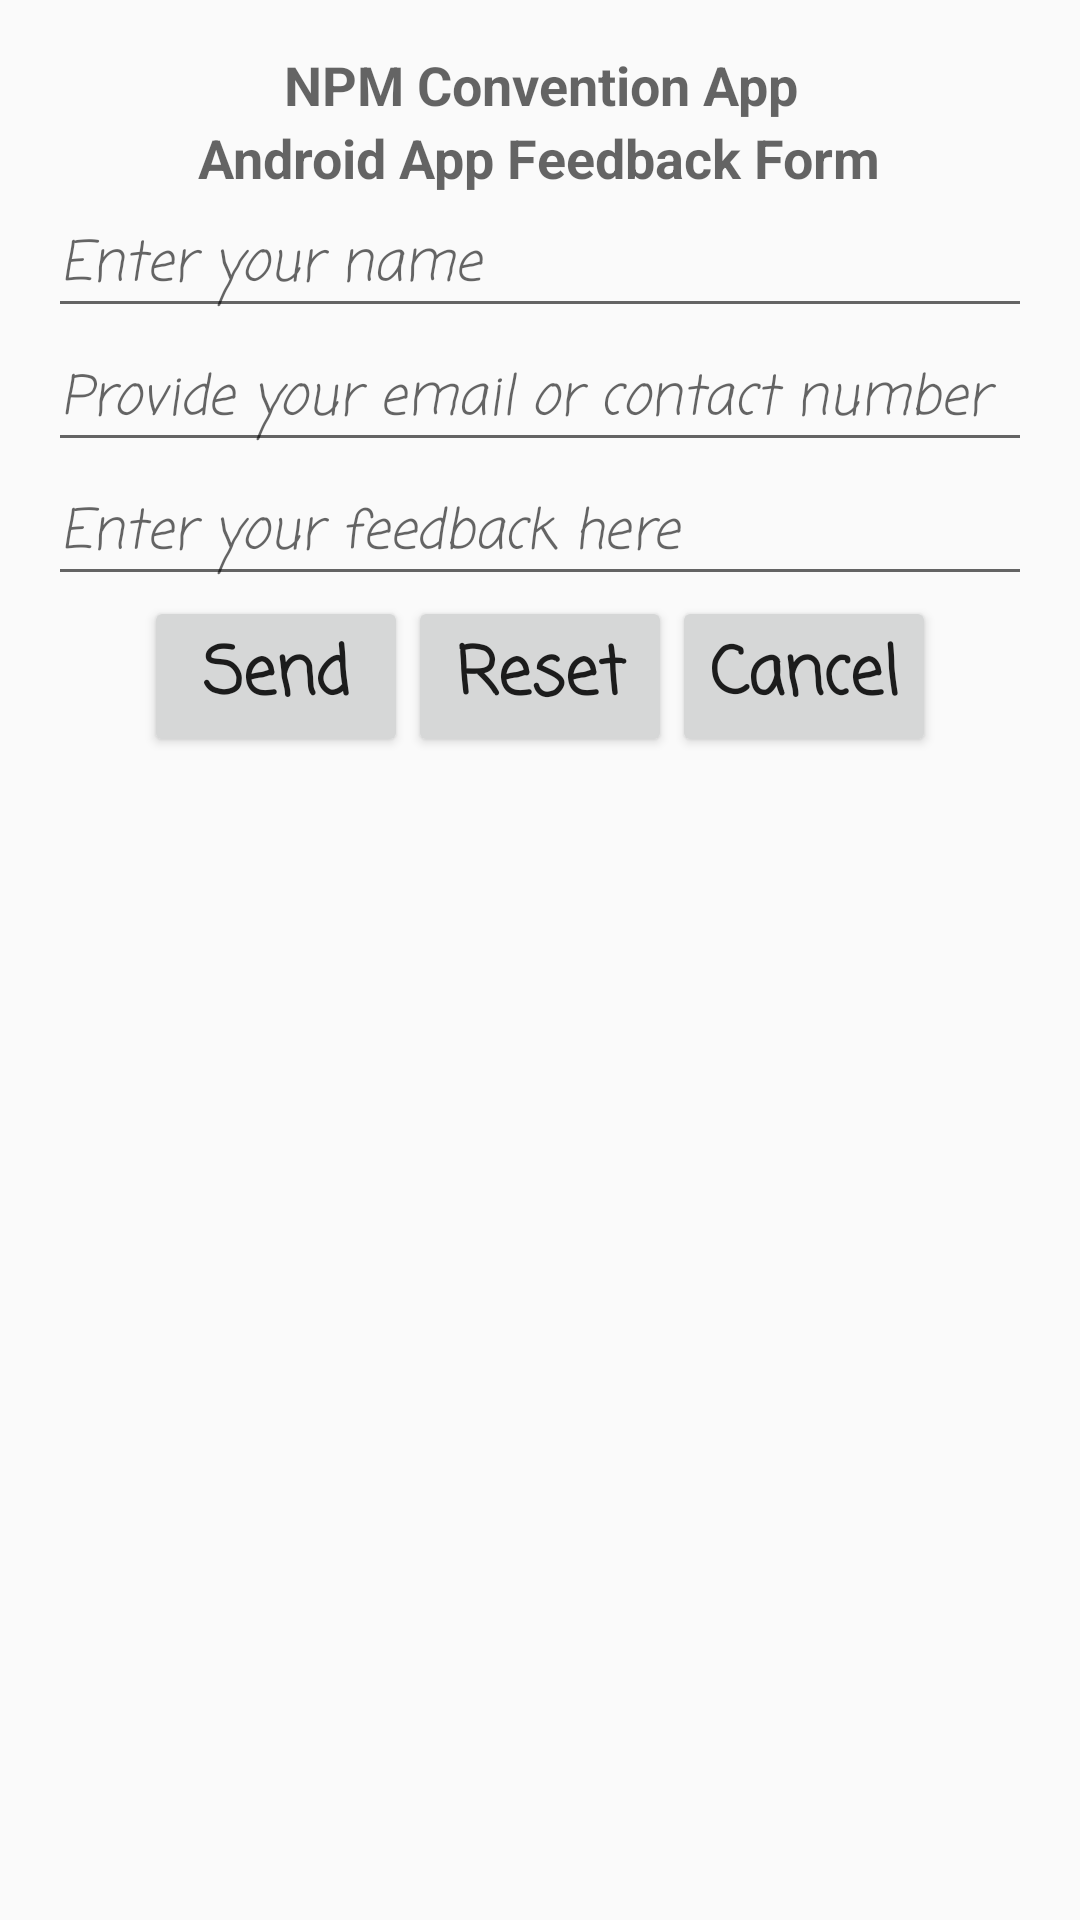

Android layout source for this screen:
<!-- AndroidManifest.xml: application theme MyMaterialTheme -->
<!-- res/layout/feedback.xml -->
<?xml version="1.0" encoding="utf-8"?>
<ScrollView
    android:layout_height="wrap_content"
    android:layout_width="fill_parent"
    xmlns:android="http://schemas.android.com/apk/res/android">

<LinearLayout xmlns:android="http://schemas.android.com/apk/res/android"
    android:layout_width="match_parent"
    android:layout_height="match_parent"
    android:paddingBottom="@dimen/activity_vertical_margin"
    android:paddingLeft="@dimen/activity_horizontal_margin"
    android:paddingRight="@dimen/activity_horizontal_margin"
    android:paddingTop="@dimen/activity_vertical_margin"
    android:orientation="vertical"
    android:weightSum="1">

    <TextView
        android:id="@+id/textView"
        android:layout_width="wrap_content"
        android:layout_height="wrap_content"
        android:layout_gravity="center_horizontal"
        android:text="@string/feedback_title"
        android:textAppearance="?android:attr/textAppearanceMedium"
        android:textStyle="normal|bold"
        android:textAlignment="center" />

    <TextView
        android:id="@+id/textView2"
        android:layout_width="wrap_content"
        android:layout_height="wrap_content"
        android:layout_gravity="center_horizontal"
        android:text="@string/feedback_title2"
        android:textAppearance="?android:attr/textAppearanceMedium"
        android:textStyle="normal|bold"
        android:textAlignment="center" />

    <EditText
        android:id="@+id/word1"
        android:layout_width="match_parent"
        android:layout_height="wrap_content"
        android:hint="@string/senders_name"
        android:textStyle="normal|italic"
        android:fontFamily="casual" />

    <EditText
        android:id="@+id/word2"
        android:layout_width="match_parent"
        android:layout_height="wrap_content"
        android:hint="@string/senders_contact"
        android:textStyle="normal|italic"
        android:fontFamily="casual" />

    <EditText
        android:id="@+id/word3"
        android:layout_width="match_parent"
        android:layout_height="wrap_content"
        android:hint="@string/senders_feedback"
        android:fontFamily="casual"
        android:textStyle="normal|italic"
        android:inputType="textMultiLine" />

    <RelativeLayout
        android:id="@+id/buttons"
        android:layout_width="match_parent"
        android:layout_height="match_parent"
        android:layout_gravity="center_horizontal"
        android:gravity="center_horizontal">

        <Button
            android:id="@+id/mashIt"
            android:layout_width="wrap_content"
            android:layout_height="wrap_content"
            android:fontFamily="casual"
            android:text="Send"
            android:textAppearance="@style/Base.TextAppearance.AppCompat.Large"
            android:textStyle="normal|bold" />

        <Button
            android:id="@+id/clearIt"
            android:layout_width="wrap_content"
            android:layout_height="wrap_content"
            android:layout_toRightOf="@id/mashIt"
            android:fontFamily="casual"
            android:text="Reset"
            android:textAppearance="@style/Base.TextAppearance.AppCompat.Large"
            android:textStyle="normal|bold" />

        <Button
            android:id="@+id/cxlIt"
            android:layout_width="wrap_content"
            android:layout_height="wrap_content"
            android:layout_toRightOf="@id/clearIt"
            android:fontFamily="casual"
            android:text="Cancel"
            android:textAppearance="@style/Base.TextAppearance.AppCompat.Large"
            android:textStyle="normal|bold" />


    </RelativeLayout>


</LinearLayout>
</ScrollView>
<!-- resources referenced by this layout -->
<resources>
  <dimen name="activity_horizontal_margin">16dp</dimen>
  <dimen name="activity_vertical_margin">16dp</dimen>
  <string name="feedback_title">NPM Convention App</string>
  <string name="feedback_title2">Android App Feedback Form</string>
  <string name="senders_contact">Provide your email or contact number</string>
  <string name="senders_feedback">Enter your feedback here</string>
  <string name="senders_name">Enter your name</string>
  <style name="MyMaterialTheme" parent="MyMaterialTheme.Base">
  
      </style>
  <style name="MyMaterialTheme.Base" parent="Theme.AppCompat.Light.DarkActionBar">
          <item name="windowNoTitle">true</item>
          <item name="windowActionBar">false</item>
          <item name="colorPrimary">@color/colorPrimary</item>
          <item name="colorPrimaryDark">@color/colorPrimaryDark</item>
          <item name="colorAccent">@color/colorAccent</item>
      </style>
  <color name="colorPrimary">#3F51B5</color>
  <color name="colorPrimaryDark">#303F9F</color>
  <color name="colorAccent">#fa518a</color>
</resources>
